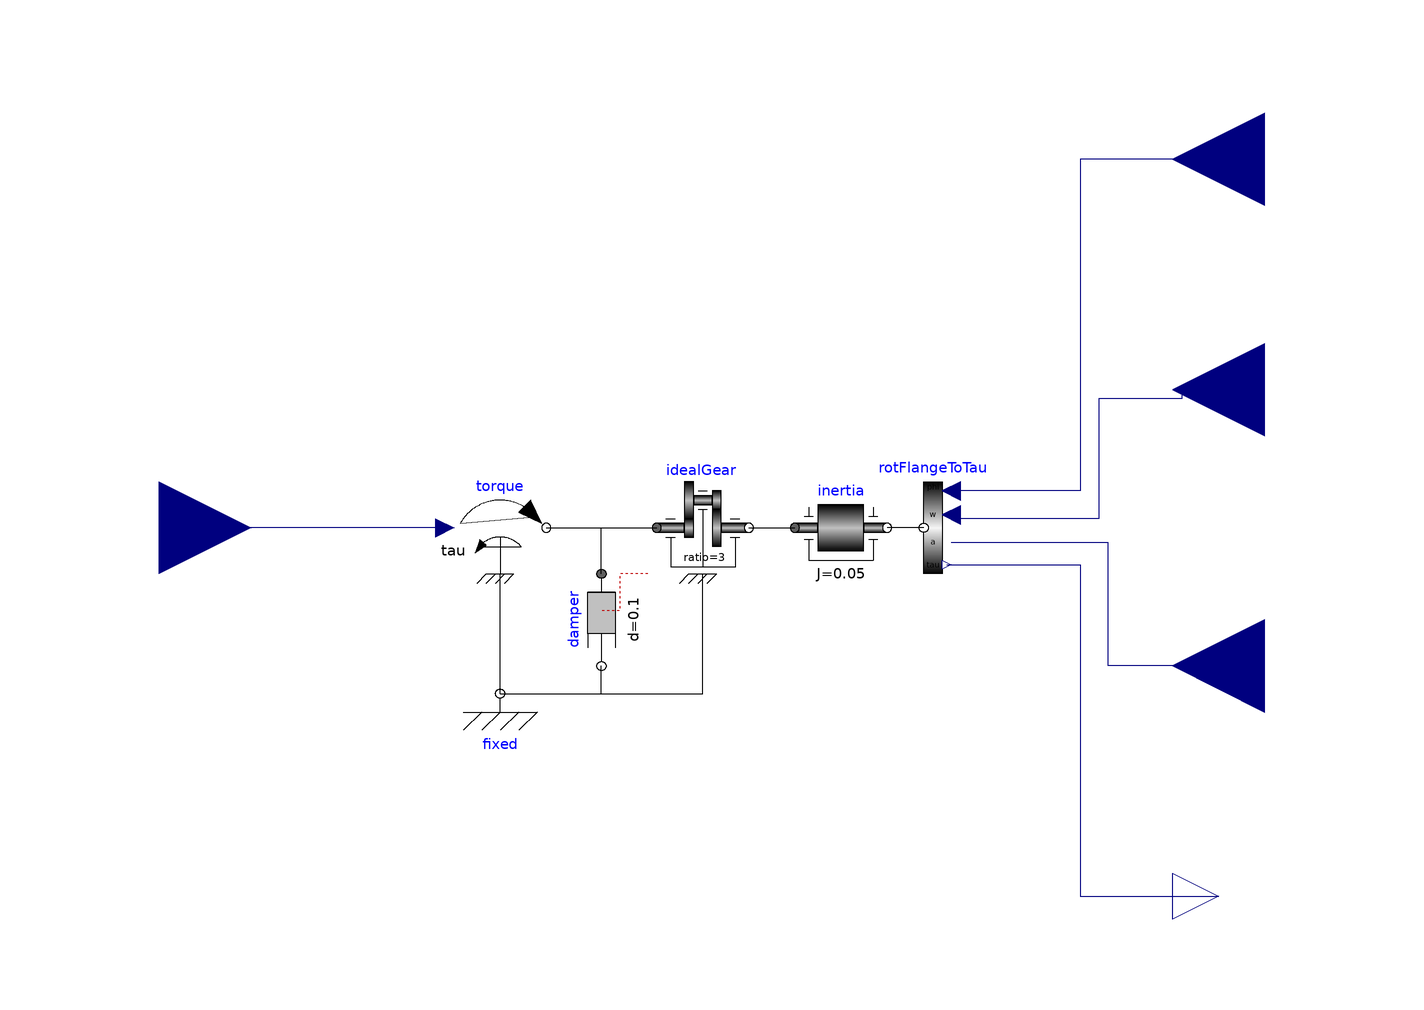

The Modelica model whose source follows is shown above as a component diagram (icons at their Placement, wires along their Line points).

model InverseDriveTrain
      "Input/output block of an inverse drive train model"
      extends Modelica.Blocks.Interfaces.BlockIcon;
      parameter Modelica.SIunits.Inertia J = 1 "Moment of inertia";
      Utilities.RotFlangeToTau rotFlangeToTau
        annotation (Placement(transformation(extent={{58,-10},{38,10}})));
      Modelica.Blocks.Interfaces.RealInput phi(unit="rad")
        "Angle to drive the inertia"
        annotation (Placement(transformation(extent={{140,60},{100,100}})));
      Modelica.Blocks.Interfaces.RealInput w(unit="rad/s")
        "Speed to drive the inertia"
        annotation (Placement(transformation(extent={{140,10},{100,50}})));
      Modelica.Blocks.Interfaces.RealInput a(unit="rad/s2")
        "Angular acceleration to drive the inertia"
        annotation (Placement(transformation(extent={{140,-50},{100,-10}})));
      Modelica.Blocks.Interfaces.RealOutput tau(unit="N.m")
        "Torque needed to drive the inertia according to phi, w, a"
        annotation (Placement(transformation(extent={{100,-90},{120,-70}})));
      Modelica.Mechanics.Rotational.Sources.Torque torque(useSupport=true)
        annotation (Placement(transformation(extent={{-56,-10},{-36,10}})));
      Modelica.Mechanics.Rotational.Components.Damper damper(d=0.1) annotation (
         Placement(transformation(
            extent={{10,-10},{-10,10}},
            rotation=90,
            origin={-24,-20})));
      Modelica.Mechanics.Rotational.Components.Inertia inertia(
        phi(start=0),
        w(start=0),
        J=0.05)
        annotation (Placement(transformation(extent={{18,-10},{38,10}})));
      Modelica.Mechanics.Rotational.Components.Fixed fixed
        annotation (Placement(transformation(extent={{-56,-46},{-36,-26}})));
      Modelica.Mechanics.Rotational.Components.IdealGear idealGear(useSupport=
            true, ratio=3)
        annotation (Placement(transformation(extent={{-12,-10},{8,10}})));
      Modelica.Blocks.Interfaces.RealInput driveTorque
        "Torque driving the drive train"
        annotation (Placement(transformation(extent={{-140,-20},{-100,20}})));
    equation

      connect(fixed.flange, torque.support) annotation (Line(
          points={{-46,-36},{-46,-10}},
          color={0,0,0},
          smooth=Smooth.None));
      connect(fixed.flange, damper.flange_b) annotation (Line(
          points={{-46,-36},{-24,-36},{-24,-30}},
          color={0,0,0},
          smooth=Smooth.None));
      connect(fixed.flange, idealGear.support) annotation (Line(
          points={{-46,-36},{-2,-36},{-2,-10}},
          color={0,0,0},
          smooth=Smooth.None));
      connect(damper.flange_a, idealGear.flange_a) annotation (Line(
          points={{-24,-10},{-24,0},{-12,0}},
          color={0,0,0},
          smooth=Smooth.None));
      connect(torque.flange, idealGear.flange_a) annotation (Line(
          points={{-36,0},{-12,0}},
          color={0,0,0},
          smooth=Smooth.None));
      connect(idealGear.flange_b, inertia.flange_a) annotation (Line(
          points={{8,0},{18,0}},
          color={0,0,0},
          smooth=Smooth.None));
      connect(rotFlangeToTau.flange, inertia.flange_b) annotation (Line(
          points={{46,0},{38,0}},
          color={0,0,0},
          smooth=Smooth.None));
      connect(phi, rotFlangeToTau.phi) annotation (Line(
          points={{120,80},{80,80},{80,8},{52,8}},
          color={0,0,127},
          smooth=Smooth.None));
      connect(w, rotFlangeToTau.w) annotation (Line(
          points={{120,30},{102,30},{102,28},{84,28},{84,2},{52,2},{52,2.8}},
          color={0,0,127},
          smooth=Smooth.None));
      connect(a, rotFlangeToTau.a) annotation (Line(
          points={{120,-30},{86,-30},{86,-3.2},{52,-3.2}},
          color={0,0,127},
          smooth=Smooth.None));
      connect(rotFlangeToTau.tau, tau) annotation (Line(
          points={{51,-8},{80,-8},{80,-80},{110,-80}},
          color={0,0,127},
          smooth=Smooth.None));
      connect(torque.tau, driveTorque) annotation (Line(
          points={{-58,0},{-120,0}},
          color={0,0,127},
          smooth=Smooth.None));
      annotation (Diagram(coordinateSystem(preserveAspectRatio=false, extent={{
                -100,-100},{100,100}}), graphics), Icon(coordinateSystem(
              preserveAspectRatio=false, extent={{-100,-100},{100,100}}),
            graphics={Text(
                  extent={{-92,-62},{4,-94}},
                  lineColor={135,135,135},
                  fillColor={235,245,255},
                  fillPattern=FillPattern.Solid,
                  textString="to FMU"),Text(
                  extent={{-150,-110},{150,-140}},
                  lineColor={0,0,0},
                  fillPattern=FillPattern.HorizontalCylinder,
                  fillColor={245,245,245},
                  textString="J=%J"),Text(
                  extent={{4,-60},{88,-90}},
                  lineColor={0,0,0},
                  fillPattern=FillPattern.HorizontalCylinder,
                  fillColor={245,245,245},
                  horizontalAlignment=TextAlignment.Right,
                  textString="tau"),Bitmap(extent={{-98,102},{62,2}}, fileName=
              "modelica://FMITest/Resources/Images/InverseDriveTrain.png"),Text(
                  extent={{6,96},{90,66}},
                  lineColor={0,0,0},
                  fillPattern=FillPattern.HorizontalCylinder,
                  fillColor={245,245,245},
                  textString="phi",
                  horizontalAlignment=TextAlignment.Right),Text(
                  extent={{8,48},{92,18}},
                  lineColor={0,0,0},
                  fillPattern=FillPattern.HorizontalCylinder,
                  fillColor={245,245,245},
                  textString="w",
                  horizontalAlignment=TextAlignment.Right),Text(
                  extent={{6,-10},{90,-40}},
                  lineColor={0,0,0},
                  fillPattern=FillPattern.HorizontalCylinder,
                  fillColor={245,245,245},
                  textString="a",
                  horizontalAlignment=TextAlignment.Right),Text(
                  extent={{-90,-4},{38,-24}},
                  lineColor={0,0,0},
                  fillPattern=FillPattern.HorizontalCylinder,
                  fillColor={245,245,245},
                  textString="driveTorque",
                  horizontalAlignment=TextAlignment.Left)}));
    end InverseDriveTrain;